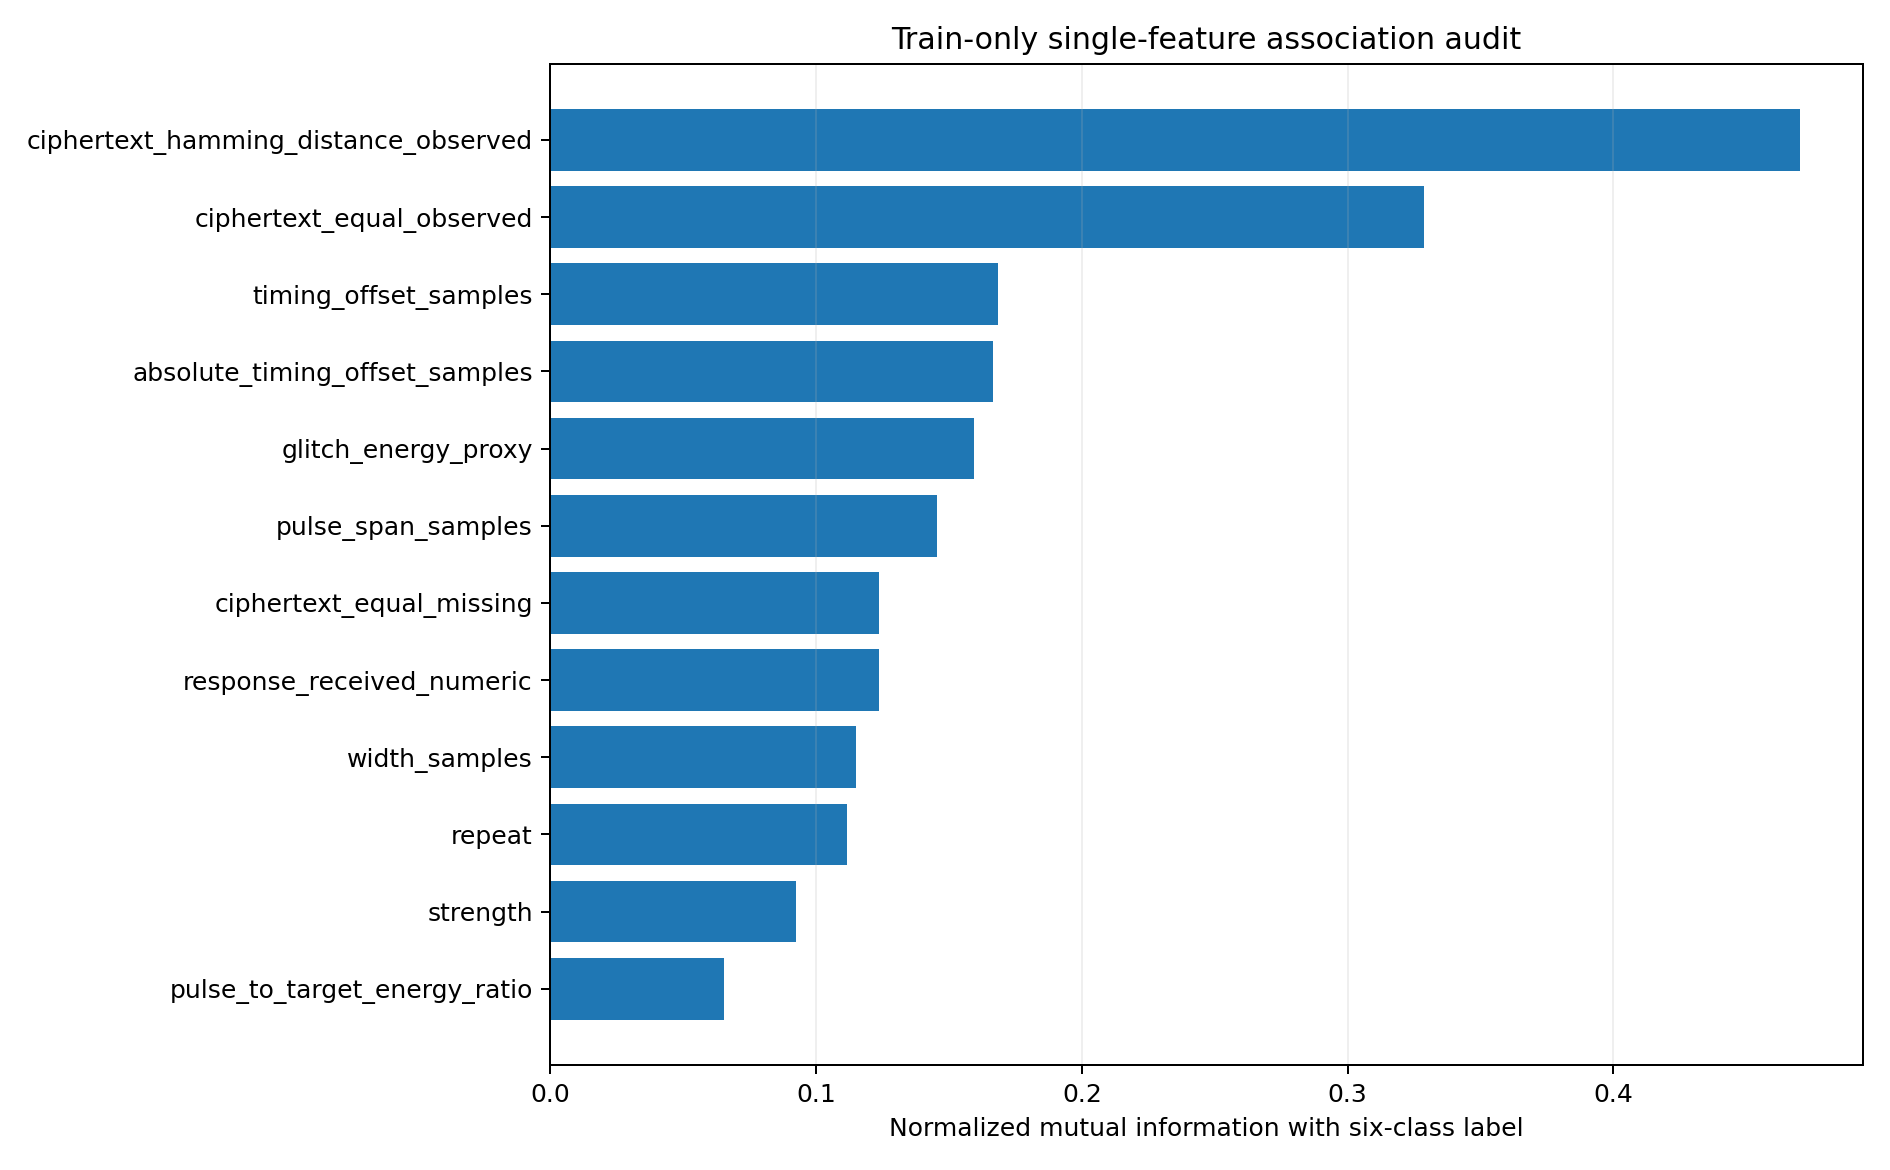

Data behind this chart, as committed beside it:
feature, train_unique_value_count, discretized_value_count, mutual_information_bits, normalized_mutual_information, single_feature_majority_purity, interpretation
ciphertext_hamming_distance_observed, 16, 16, 1.135, 0.4704, 0.6245, moderate_association
ciphertext_equal_observed, 2, 2, 0.7934, 0.3289, 0.5398, moderate_association
timing_offset_samples, 32000, 16, 0.4066, 0.1686, 0.4352, moderate_association
absolute_timing_offset_samples, 32000, 16, 0.4018, 0.1666, 0.4359, moderate_association
glitch_energy_proxy, 32000, 16, 0.3845, 0.1594, 0.3937, moderate_association
pulse_span_samples, 32000, 16, 0.3512, 0.1456, 0.3786, limited_association
ciphertext_equal_missing, 2, 2, 0.2986, 0.1238, 0.3311, limited_association
response_received_numeric, 2, 2, 0.2986, 0.1238, 0.3311, limited_association
width_samples, 32000, 16, 0.2779, 0.1152, 0.3599, limited_association
repeat, 4, 4, 0.2697, 0.1118, 0.3411, limited_association
strength, 32000, 16, 0.2229, 0.09243, 0.3708, limited_association
pulse_to_target_energy_ratio, 31800, 16, 0.1573, 0.06519, 0.3673, limited_association
trace_mean, 32000, 16, 0.1339, 0.05552, 0.3097, limited_association
pulse_window_energy, 32000, 16, 0.1316, 0.05457, 0.3304, limited_association
high_frequency_to_variance_ratio, 32000, 16, 0.1262, 0.05233, 0.3109, limited_association
repeat_spacing_samples, 32000, 16, 0.1149, 0.04762, 0.3193, limited_association
target_window_energy, 32000, 16, 0.09627, 0.03991, 0.3148, limited_association
trace_std, 32000, 16, 0.09317, 0.03863, 0.3007, limited_association
saturation_fraction, 67, 16, 0.08816, 0.03655, 0.3026, limited_association
trace_high_frequency_energy, 32000, 16, 0.0864, 0.03582, 0.2985, limited_association
trace_max_absolute, 31963, 16, 0.06473, 0.02684, 0.2929, limited_association
trace_peak_to_peak, 31968, 16, 0.03235, 0.01341, 0.2839, limited_association
pulse_window_valid_fraction, 18, 16, 0.012, 0.004974, 0.2952, limited_association
target_is_s5, 2, 2, 0.002505, 0.001039, 0.2782, limited_association
target_window_valid_fraction, 1, 1, 0.0, 0.0, 0.2782, limited_association
ciphertext_hamming_distance_missing, 1, 1, 0.0, 0.0, 0.2782, limited_association
